Photos from the image-classification dataset "PlantVillage_Augmented_Dataset" in the GitHub repository devnamanthakur/Potato-Leaf-Disease-Detection-DWM. Its 3 classes are: early blight, healthy, late blight.

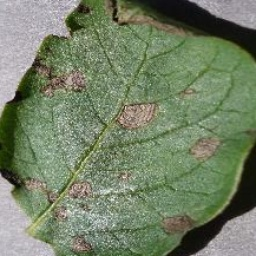
Label: early blight

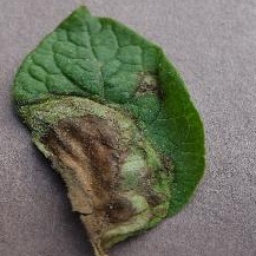
Label: late blight

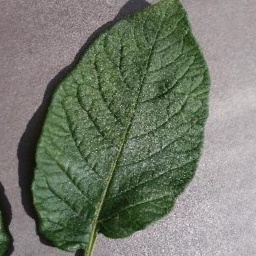
Label: healthy

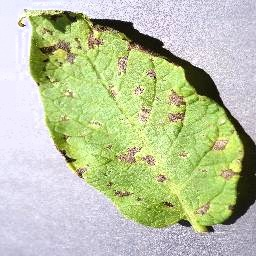
Label: early blight

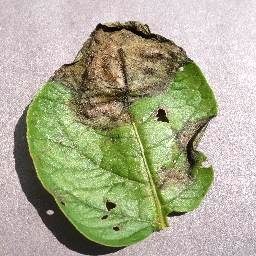
Label: late blight

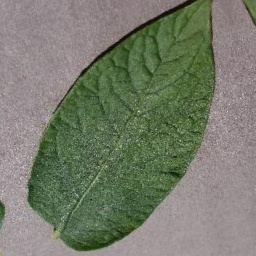
Label: healthy
